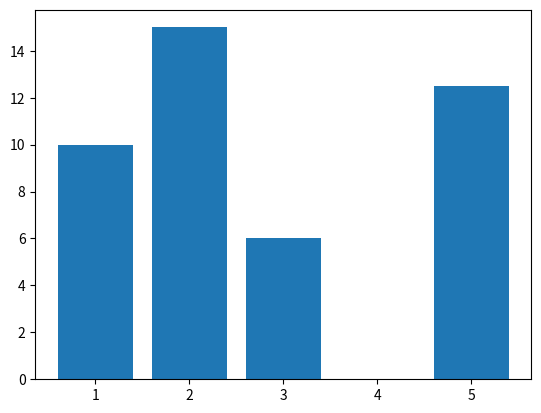

Recreate this plot in Python.
# Ecrire le code Python ici

# Ecrire l'instruction ici.

# Ecrire le code Python ici

# Ecrire l'instruction ici.

# Ecrire le code Python ici

# Ecrire l'instruction ici.

import matplotlib.pyplot as plt
x=[1,2,3,5]
y=[10,15,6,12.5]
plt.bar(x,y)
plt.show()

# Ecrire le code Python ici

# Ecrire l'instruction ici.

import matplotlib.pyplot as plt

def evolutionMoyenne(nExperiences):
    s = tirage()
    n = 1
    L = [s] # moyenne sur 1 expérience
    while n < nExperiences:
        n = n+ 1
        s = s + tirage()
        L.append(s/n) # on ajoute la moyenne sur n expériences
    plt.plot(list(range(1,nExperiences+1)),L,'b.')
    plt.plot([1,nExperiences],[2, 2],'r-')
    plt.grid()
    plt.show()

# Ecrire l'instruction ici.